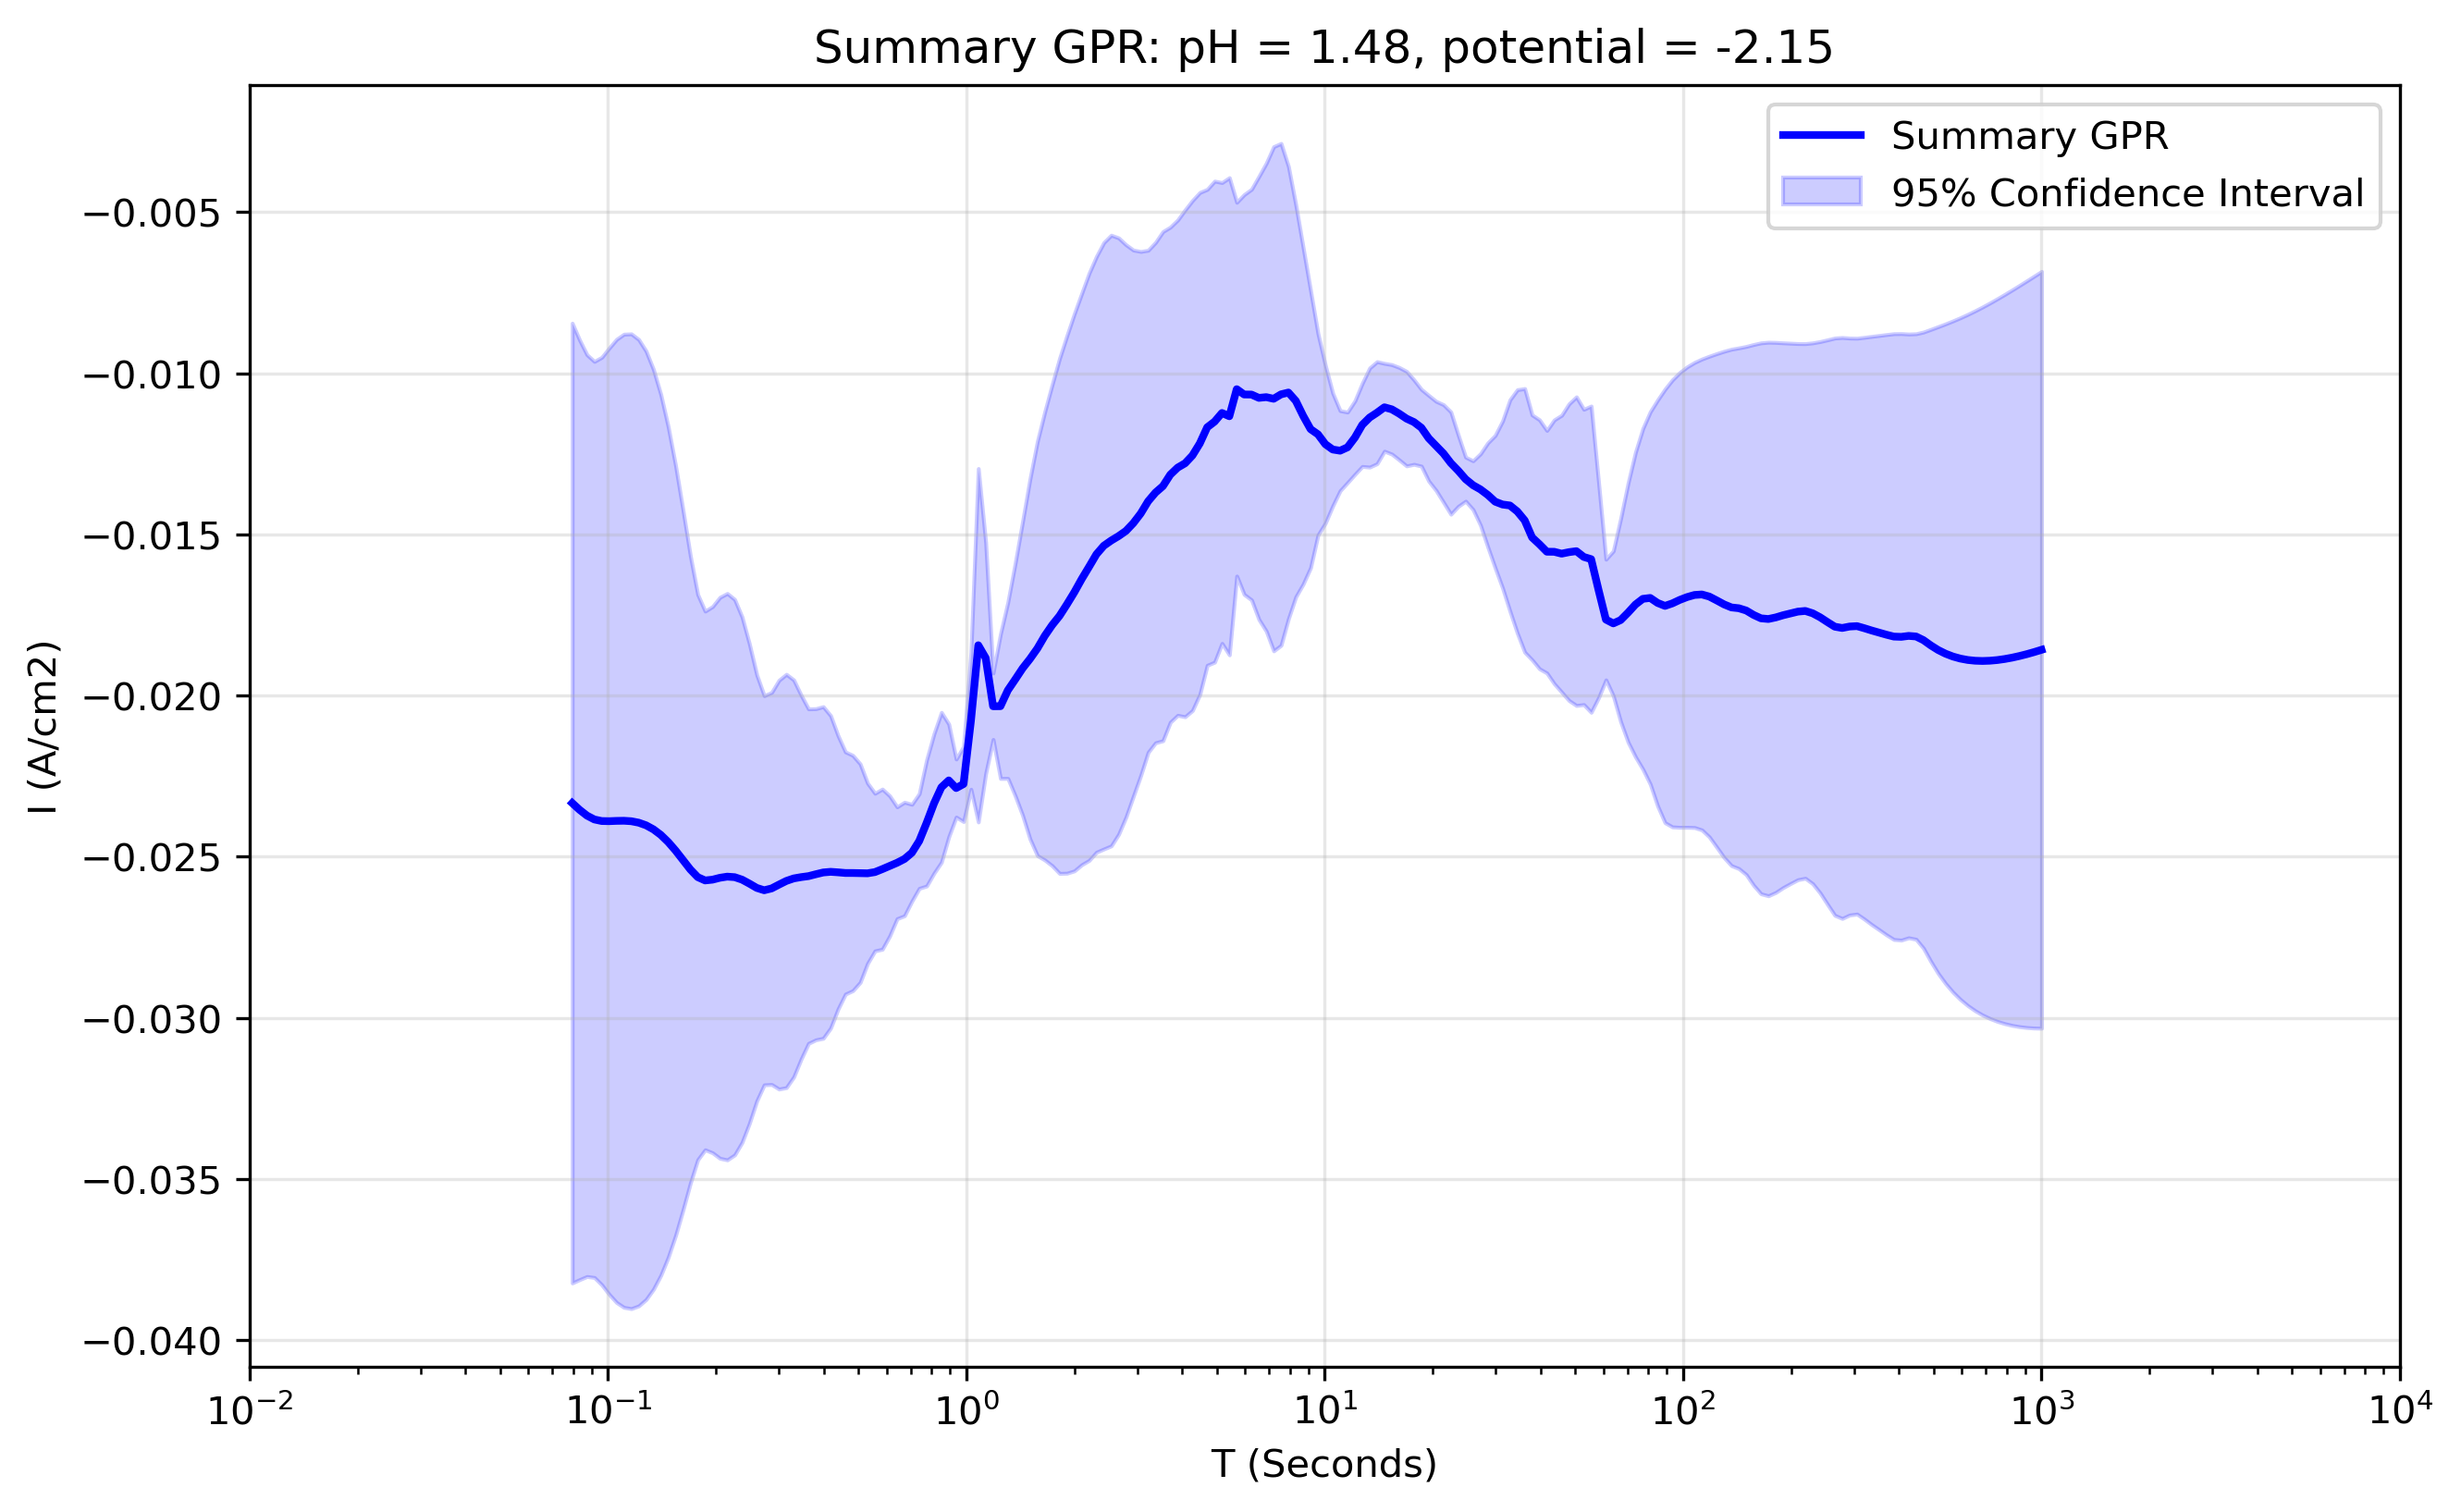

Data behind this chart, as committed beside it:
x_transformed, x_real, y_real, y_normalised, Std_real, Upper_CI_real, Lower_CI_real, Std_normalised, Upper_CI_normalised, Lower_CI_normalised
-1.1, 0.07943, -0.02333, 1.327, 0.007597, -0.008444, -0.03822, 0.1883, -0.01696, -0.02971
-1.079, 0.08329, -0.02354, 1.34, 0.007436, -0.008968, -0.03812, 0.1525, -0.01838, -0.0287
-1.059, 0.08734, -0.02372, 1.351, 0.007296, -0.009423, -0.03802, 0.1139, -0.01987, -0.02758
-1.038, 0.09158, -0.02384, 1.358, 0.00725, -0.009631, -0.03805, 0.09711, -0.02056, -0.02713
-1.018, 0.09603, -0.02389, 1.361, 0.007341, -0.009502, -0.03828, 0.1231, -0.01972, -0.02806
-0.997, 0.1007, -0.0239, 1.361, 0.007489, -0.009217, -0.03857, 0.1597, -0.01849, -0.0293
-0.9764, 0.1056, -0.02389, 1.36, 0.007623, -0.008945, -0.03883, 0.1904, -0.01744, -0.03033
-0.9558, 0.1107, -0.02388, 1.361, 0.007702, -0.008786, -0.03898, 0.2117, -0.01672, -0.03105
-0.9352, 0.1161, -0.0239, 1.363, 0.007715, -0.008776, -0.03902, 0.225, -0.01628, -0.03151
-0.9146, 0.1217, -0.02394, 1.367, 0.007649, -0.008949, -0.03893, 0.2308, -0.01613, -0.03175
-0.894, 0.1277, -0.02402, 1.375, 0.007507, -0.00931, -0.03874, 0.2302, -0.01623, -0.03181
-0.8734, 0.1339, -0.02415, 1.386, 0.00728, -0.00988, -0.03842, 0.2237, -0.01658, -0.03172
-0.8528, 0.1404, -0.02432, 1.401, 0.006971, -0.01066, -0.03798, 0.212, -0.01715, -0.03149
-0.8322, 0.1472, -0.02454, 1.419, 0.006573, -0.01166, -0.03743, 0.1948, -0.01795, -0.03114
-0.8116, 0.1543, -0.02481, 1.441, 0.006093, -0.01286, -0.03675, 0.1731, -0.01895, -0.03066
-0.791, 0.1618, -0.0251, 1.466, 0.005541, -0.01424, -0.03596, 0.1477, -0.0201, -0.0301
-0.7704, 0.1697, -0.02539, 1.49, 0.004965, -0.01566, -0.03512, 0.1239, -0.0212, -0.02959
-0.7497, 0.1779, -0.02563, 1.51, 0.004474, -0.01686, -0.0344, 0.1126, -0.02182, -0.02944
-0.7291, 0.1866, -0.02573, 1.519, 0.004263, -0.01738, -0.03409, 0.1281, -0.0214, -0.03007
-0.7085, 0.1956, -0.02571, 1.519, 0.004323, -0.01724, -0.03418, 0.1569, -0.0204, -0.03102
-0.6879, 0.2051, -0.02565, 1.516, 0.00444, -0.01695, -0.03435, 0.182, -0.01949, -0.03181
-0.6673, 0.2151, -0.02562, 1.515, 0.004483, -0.01683, -0.0344, 0.1983, -0.01891, -0.03233
-0.6467, 0.2256, -0.02563, 1.518, 0.004397, -0.01701, -0.03425, 0.2056, -0.01867, -0.03259
-0.6261, 0.2365, -0.02571, 1.525, 0.004159, -0.01756, -0.03386, 0.2052, -0.01877, -0.03265
-0.6055, 0.248, -0.02583, 1.536, 0.003793, -0.0184, -0.03327, 0.2001, -0.01906, -0.0326
-0.5849, 0.2601, -0.02597, 1.548, 0.003371, -0.01936, -0.03257, 0.1953, -0.01936, -0.03258
-0.5643, 0.2727, -0.02604, 1.555, 0.00308, -0.02, -0.03208, 0.198, -0.01934, -0.03274
-0.5437, 0.2859, -0.02598, 1.553, 0.003103, -0.0199, -0.03206, 0.2096, -0.01889, -0.03308
-0.5231, 0.2998, -0.02586, 1.546, 0.003236, -0.01952, -0.03221, 0.2217, -0.01836, -0.03336
-0.5025, 0.3144, -0.02575, 1.539, 0.003272, -0.01934, -0.03216, 0.227, -0.01807, -0.03343
-0.4819, 0.3297, -0.02567, 1.535, 0.003142, -0.01951, -0.03183, 0.2248, -0.01806, -0.03328
-0.4613, 0.3457, -0.02563, 1.535, 0.002881, -0.01999, -0.03128, 0.2189, -0.01822, -0.03304
-0.4407, 0.3625, -0.0256, 1.535, 0.002648, -0.02041, -0.03079, 0.2184, -0.01821, -0.03299
-0.4201, 0.3801, -0.02554, 1.533, 0.002621, -0.0204, -0.03068, 0.229, -0.01779, -0.03329
-0.3995, 0.3986, -0.02549, 1.531, 0.002625, -0.02034, -0.03063, 0.2417, -0.01731, -0.03367
-0.3789, 0.4179, -0.02547, 1.532, 0.002472, -0.02062, -0.03031, 0.2492, -0.01703, -0.0339
-0.3583, 0.4382, -0.02548, 1.536, 0.002164, -0.02124, -0.02972, 0.2535, -0.0169, -0.03406
-0.3377, 0.4595, -0.0255, 1.54, 0.001917, -0.02175, -0.02926, 0.2629, -0.01661, -0.0344
-0.3171, 0.4819, -0.0255, 1.542, 0.001862, -0.02185, -0.02915, 0.2781, -0.01609, -0.03492
-0.2965, 0.5053, -0.02551, 1.545, 0.001729, -0.02212, -0.0289, 0.2905, -0.01568, -0.03534
-0.2759, 0.5298, -0.02551, 1.549, 0.001427, -0.02272, -0.02831, 0.298, -0.01543, -0.0356
-0.2553, 0.5556, -0.02547, 1.549, 0.001247, -0.02303, -0.02792, 0.3062, -0.01511, -0.03584
-0.2347, 0.5825, -0.02538, 1.545, 0.001268, -0.0229, -0.02787, 0.3145, -0.01474, -0.03603
-0.2141, 0.6108, -0.02528, 1.54, 0.001108, -0.02311, -0.02745, 0.3189, -0.01449, -0.03608
-0.1935, 0.6405, -0.02519, 1.536, 0.000885, -0.02345, -0.02692, 0.3241, -0.01422, -0.03615
-0.1729, 0.6716, -0.02507, 1.531, 0.0008987, -0.02331, -0.02683, 0.3328, -0.01381, -0.03633
-0.1523, 0.7043, -0.02488, 1.52, 0.000767, -0.02337, -0.02638, 0.3344, -0.01356, -0.03619
-0.1317, 0.7385, -0.02451, 1.497, 0.0007494, -0.02304, -0.02598, 0.3249, -0.01351, -0.03551
-0.1111, 0.7744, -0.02395, 1.46, 0.0009992, -0.02199, -0.02591, 0.3049, -0.01363, -0.03427
-0.09045, 0.812, -0.02334, 1.419, 0.001104, -0.02118, -0.02551, 0.2817, -0.01381, -0.03288
-0.06985, 0.8514, -0.02284, 1.388, 0.001186, -0.02052, -0.02517, 0.2728, -0.01361, -0.03207
-0.04925, 0.8928, -0.02263, 1.379, 0.0008921, -0.02088, -0.02438, 0.2867, -0.01293, -0.03233
-0.02864, 0.9362, -0.02287, 1.405, 0.0004591, -0.02197, -0.02377, 0.3378, -0.01144, -0.0343
-0.00804, 0.9817, -0.02274, 1.404, 0.0005949, -0.02158, -0.02391, 0.3618, -0.0105, -0.03499
0.01256, 1.029, -0.02078, 1.263, 0.001082, -0.01866, -0.0229, 0.2471, -0.01242, -0.02914
0.03317, 1.079, -0.01844, 1.092, 0.002798, -0.01295, -0.02392, 0.1038, -0.01492, -0.02195
0.05377, 1.132, -0.01883, 1.131, 0.001831, -0.01524, -0.02242, 0.1704, -0.01307, -0.0246
0.07437, 1.187, -0.02033, 1.255, 0.0005255, -0.0193, -0.02136, 0.3227, -0.009409, -0.03125
0.09497, 1.244, -0.02033, 1.265, 0.001144, -0.01809, -0.02257, 0.3661, -0.00794, -0.03272
0.1156, 1.305, -0.01983, 1.238, 0.001395, -0.0171, -0.02257, 0.3751, -0.007141, -0.03253
... 140 more rows
